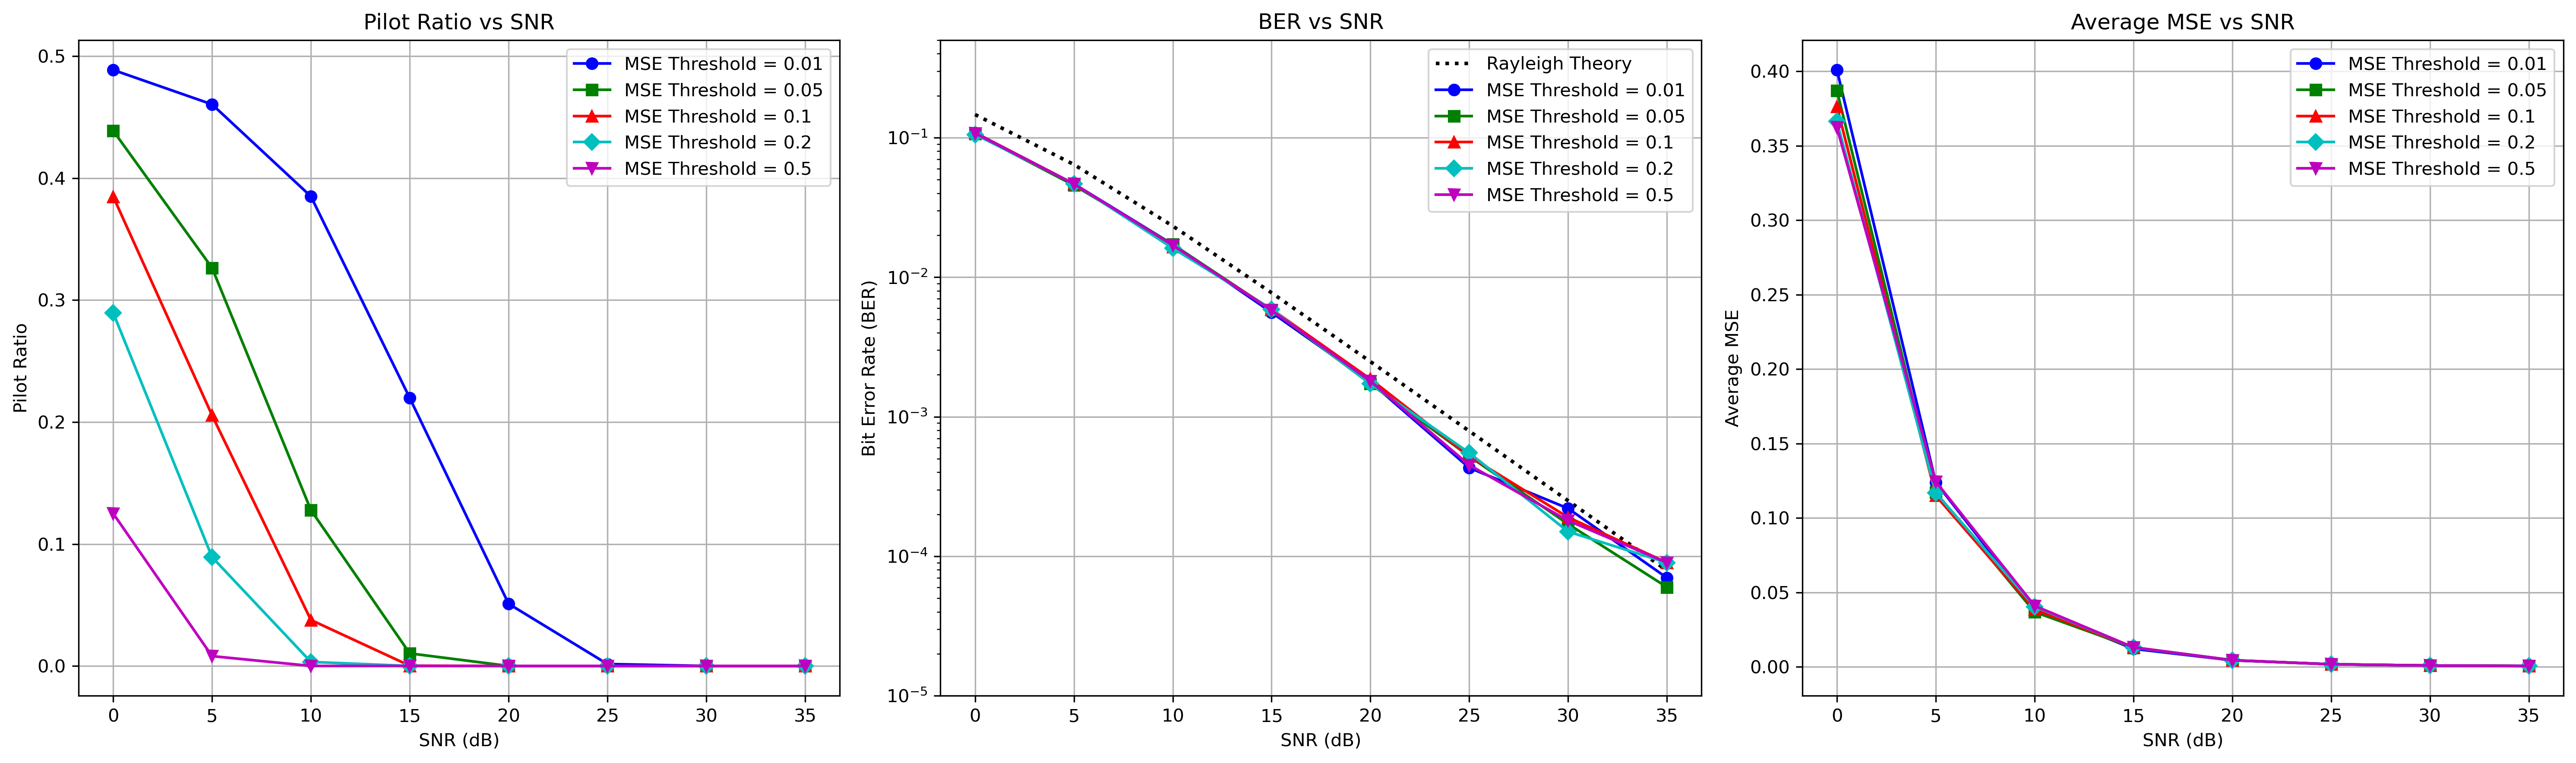

The data file committed next to this chart (first rows):
mse_threshold, snr, pilot_ratio, ber, avg_mse
0.01, 0, 0.4887, 0.1085, 0.401
0.01, 5, 0.4605, 0.04666, 0.1239
0.01, 10, 0.385, 0.01718, 0.03896
0.01, 15, 0.2197, 0.005591, 0.01211
0.01, 20, 0.051, 0.00177, 0.004348
0.01, 25, 0.0016, 0.00043, 0.001718
0.01, 30, 2.5001875140635547e-05, 0.00022, 0.0008648
0.01, 35, 2.5001875140635547e-05, 7.000700070007e-05, 0.0005931
0.05, 0, 0.4388, 0.1067, 0.3871
0.05, 5, 0.3264, 0.04556, 0.1172
0.05, 10, 0.1278, 0.01718, 0.03684
0.05, 15, 0.01033, 0.005821, 0.01294
0.05, 20, 2.5001875140635547e-05, 0.00172, 0.004469
0.05, 25, 2.5001875140635547e-05, 0.0005201, 0.001727
0.05, 30, 2.5001875140635547e-05, 0.00017, 0.0008673
0.05, 35, 2.5001875140635547e-05, 6.000600060006001e-05, 0.0005951
0.1, 0, 0.3848, 0.1083, 0.3764
0.1, 5, 0.2056, 0.0467, 0.115
0.1, 10, 0.03773, 0.01655, 0.03846
0.1, 15, 0.000225, 0.005891, 0.01305
0.1, 20, 2.5001875140635547e-05, 0.00186, 0.004391
0.1, 25, 2.5001875140635547e-05, 0.0005201, 0.001742
0.1, 30, 2.5001875140635547e-05, 0.00019, 0.0008699
0.1, 35, 2.5001875140635547e-05, 9.000900090009e-05, 0.0005904
0.2, 0, 0.2895, 0.1054, 0.3664
0.2, 5, 0.08926, 0.04676, 0.1169
0.2, 10, 0.003325, 0.01614, 0.04048
0.2, 15, 2.5001875140635547e-05, 0.005891, 0.01298
0.2, 20, 2.5001875140635547e-05, 0.00172, 0.004406
0.2, 25, 2.5001875140635547e-05, 0.0005501, 0.00173
0.2, 30, 2.5001875140635547e-05, 0.00015, 0.0008707
0.2, 35, 2.5001875140635547e-05, 9.000900090009e-05, 0.0005931
0.5, 0, 0.125, 0.1077, 0.3623
0.5, 5, 0.008076, 0.04658, 0.1244
0.5, 10, 2.5001875140635547e-05, 0.01695, 0.04099
0.5, 15, 2.5001875140635547e-05, 0.005781, 0.0131
0.5, 20, 2.5001875140635547e-05, 0.0018, 0.004467
0.5, 25, 2.5001875140635547e-05, 0.00045, 0.00173
0.5, 30, 2.5001875140635547e-05, 0.00018, 0.0008698
0.5, 35, 2.5001875140635547e-05, 9.000900090009e-05, 0.0005934
